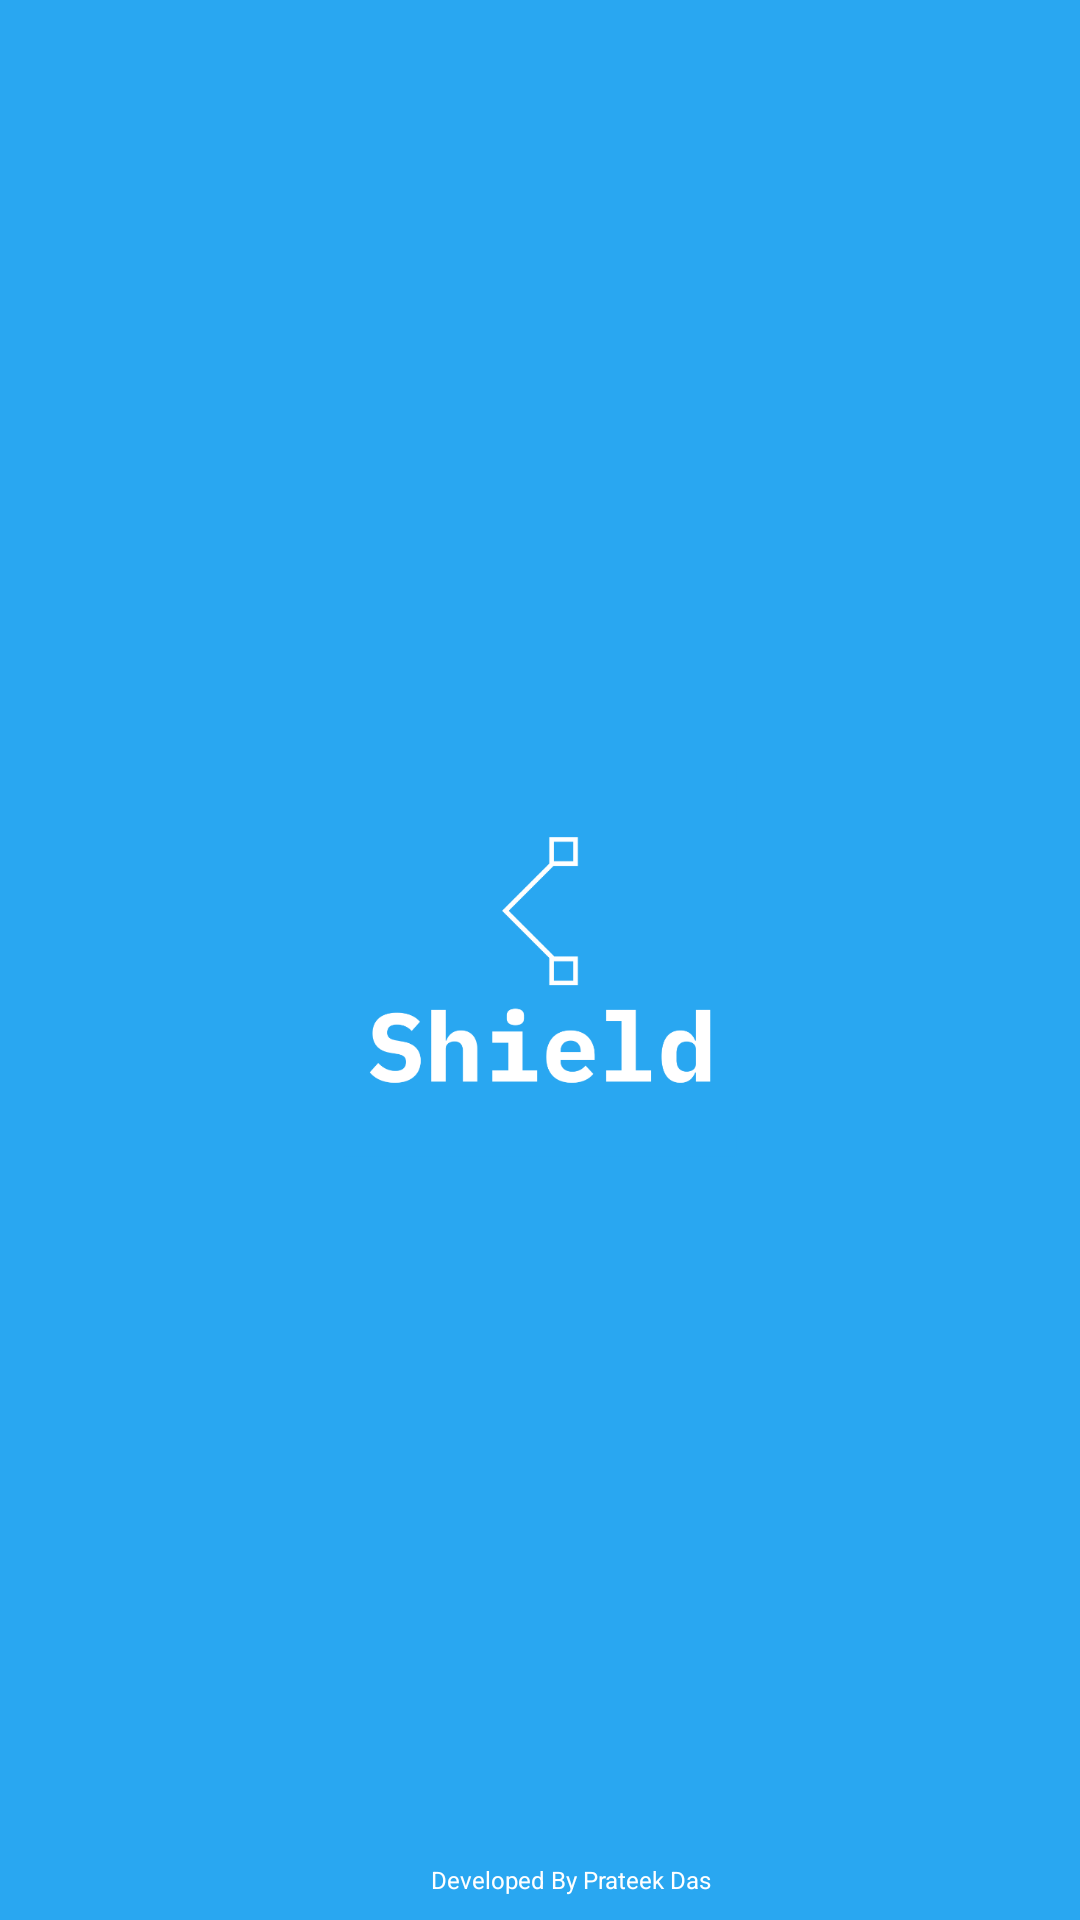

Reconstruct the res/layout file that produces this screen, plus the resources it refers to.
<!-- AndroidManifest.xml: application theme Theme.ShieldApp1 -->
<!-- res/layout/splash_screen.xml -->
<?xml version="1.0" encoding="utf-8"?>
<androidx.constraintlayout.widget.ConstraintLayout xmlns:android="http://schemas.android.com/apk/res/android"
    xmlns:app="http://schemas.android.com/apk/res-auto"
    xmlns:tools="http://schemas.android.com/tools"
    android:layout_width="match_parent"
    android:layout_height="match_parent"
    android:background="@color/blue"
    tools:context=".Common.SplashScreen">

    <ImageView
        android:id="@+id/background_image"
        android:layout_width="match_parent"
        android:layout_height="match_parent"
        android:src="@drawable/splash_screen_background"
        app:layout_constraintBottom_toBottomOf="parent"
        tools:layout_editor_absoluteX="0dp" />

    <TextView
        android:id="@+id/powered_by_line"
        android:layout_width="wrap_content"
        android:layout_height="wrap_content"
        android:layout_marginStart="298dp"
        android:layout_marginLeft="298dp"
        android:layout_marginEnd="277dp"
        android:layout_marginRight="277dp"
        android:layout_marginBottom="8dp"
        android:text="@string/powered_by"
        android:textColor="#FFFFFF"
        android:textSize="8sp"
        app:layout_constraintBottom_toBottomOf="parent"
        app:layout_constraintEnd_toEndOf="@+id/background_image"
        app:layout_constraintStart_toStartOf="@+id/background_image" />

</androidx.constraintlayout.widget.ConstraintLayout>
<!-- resources referenced by this layout -->
<resources>
  <color name="blue">#29A7F1</color>
  <!-- drawable splash_screen_background: png bitmap (drawable, 10989 bytes) -->
  <string name="powered_by">Developed By Prateek Das</string>
  <style name="Theme.ShieldApp1" parent="Theme.MaterialComponents.DayNight.NoActionBar">
          
          <item name="colorPrimary">@color/blue</item>
          <item name="colorPrimaryVariant">@color/blue</item>
          <item name="colorOnPrimary">@color/white</item>
          
          <item name="colorSecondary">@color/teal_200</item>
          <item name="colorSecondaryVariant">@color/teal_700</item>
          <item name="colorOnSecondary">@color/white</item>
          
          <item name="android:statusBarColor" tools:targetApi="l">?attr/colorPrimaryVariant</item>
          
      </style>
  <color name="white">#FFFFFFFF</color>
  <color name="teal_200">#FF03DAC5</color>
  <color name="teal_700">#FF018786</color>
</resources>
